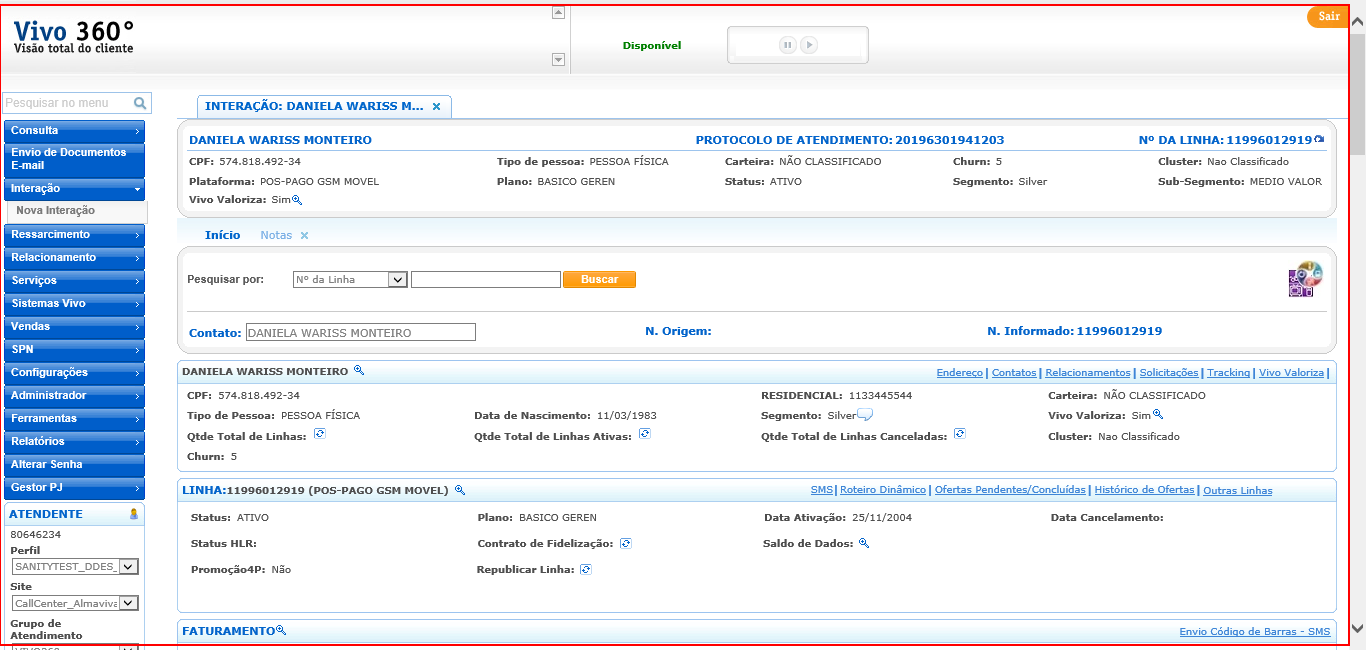
Workflow: Cenario_48

Step 1 [try]: type a value into the html in window 'NFO Vivo 360º - Call Center'

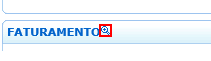
Step 2: click on the image in window 'NFO Vivo 360º - Call Center'

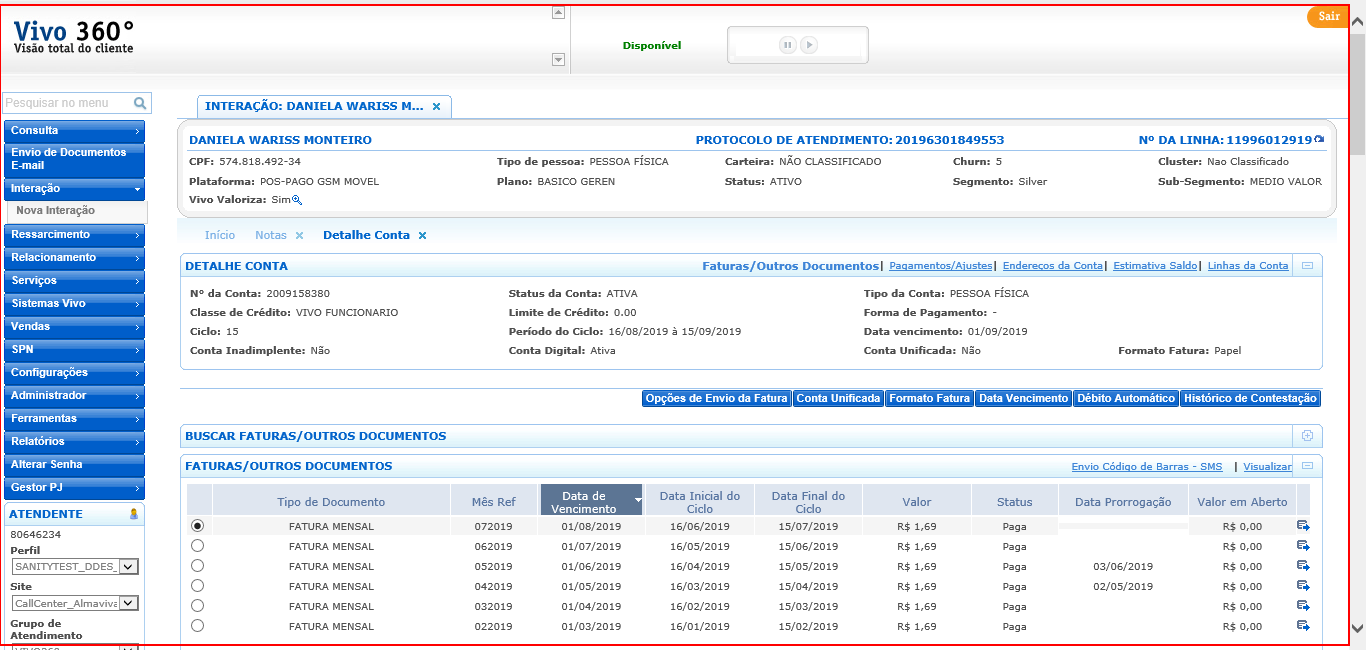
Step 3: type a value into the html in window 'NFO Vivo 360º - Call Center'

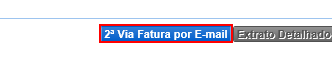
Step 4: click on the button in window 'NFO Vivo 360º - Call Center'

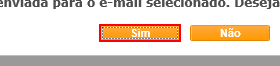
Step 5: click on the button in window 'NFO Vivo 360º - Call Center'

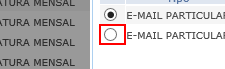
Step 6: click on the element in window 'NFO Vivo 360º - Call Center'

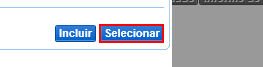
Step 7: click on the button in window 'NFO Vivo 360º - Call Center'

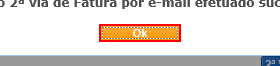
Step 8: find the button in window 'NFO Vivo 360º - Call Center'

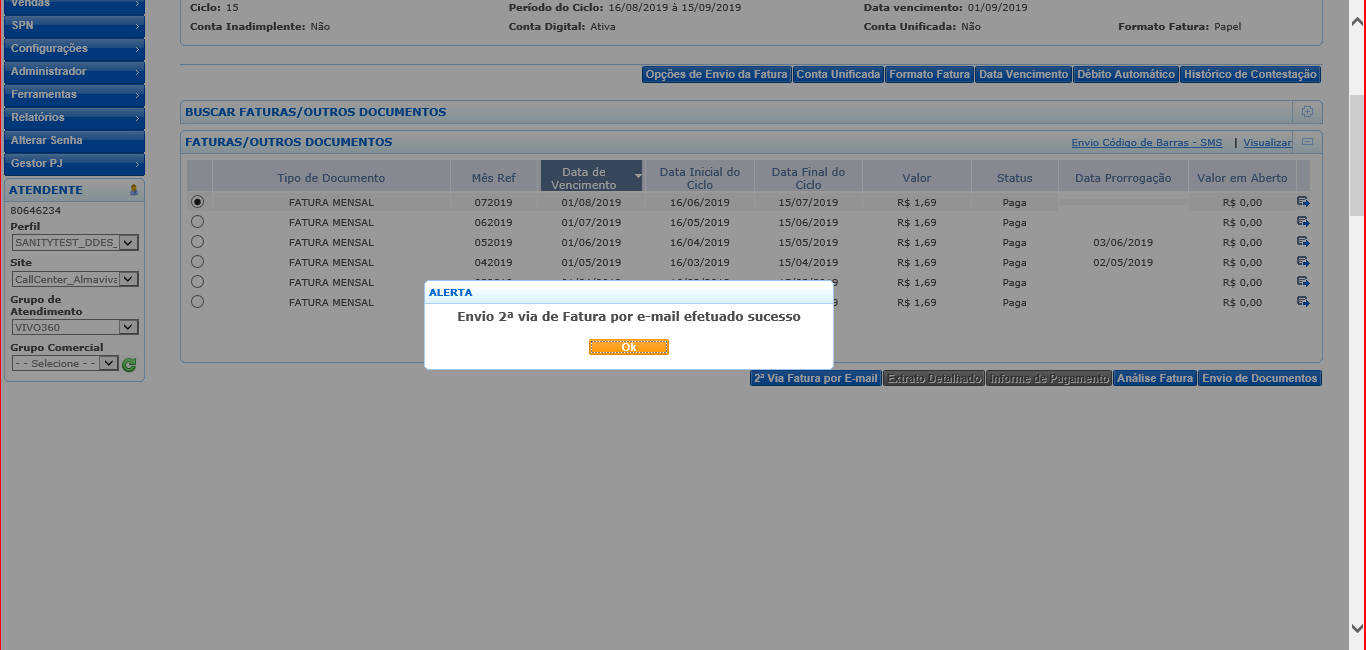
Step 9 [then]: screenshot-of of 'personalizado  ViewerCo...' in window 'NFO Vivo 360º - Call Center'

Step 10: click on the button in window 'NFO Vivo 360º - Call Center' (same screen as step 8)

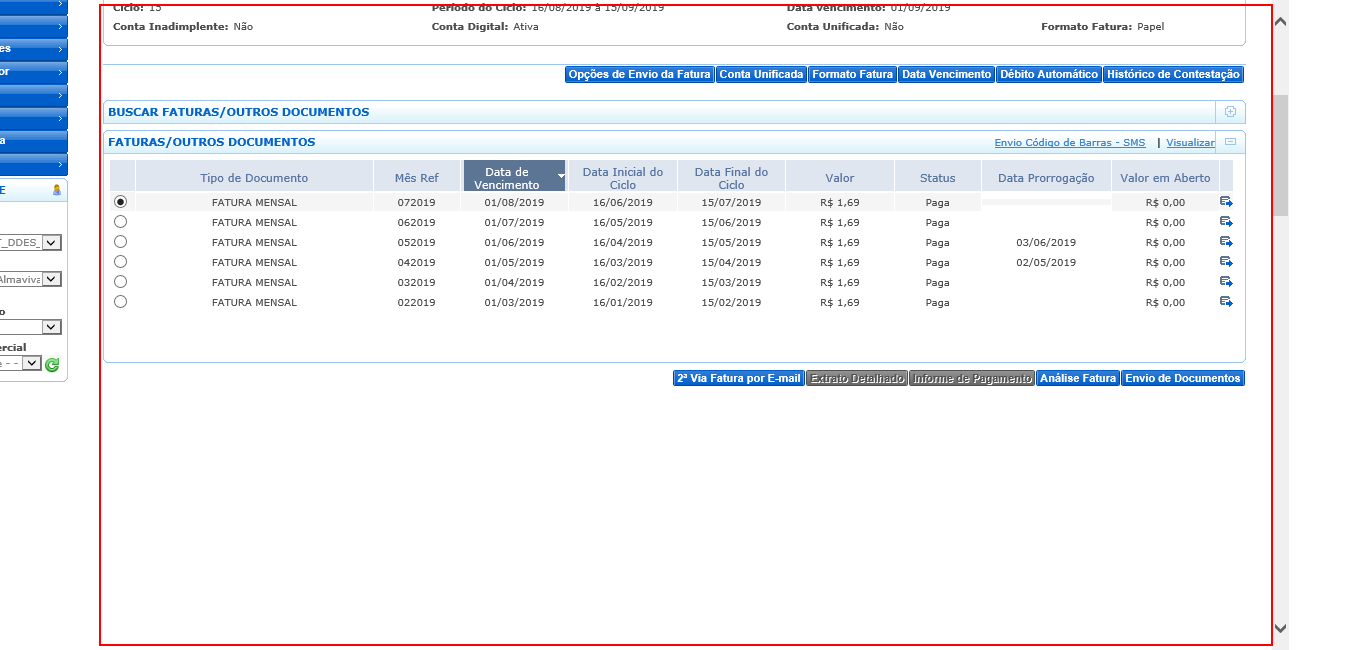
Step 11: type a value into the table cell in window 'NFO Vivo 360º - Call Center'

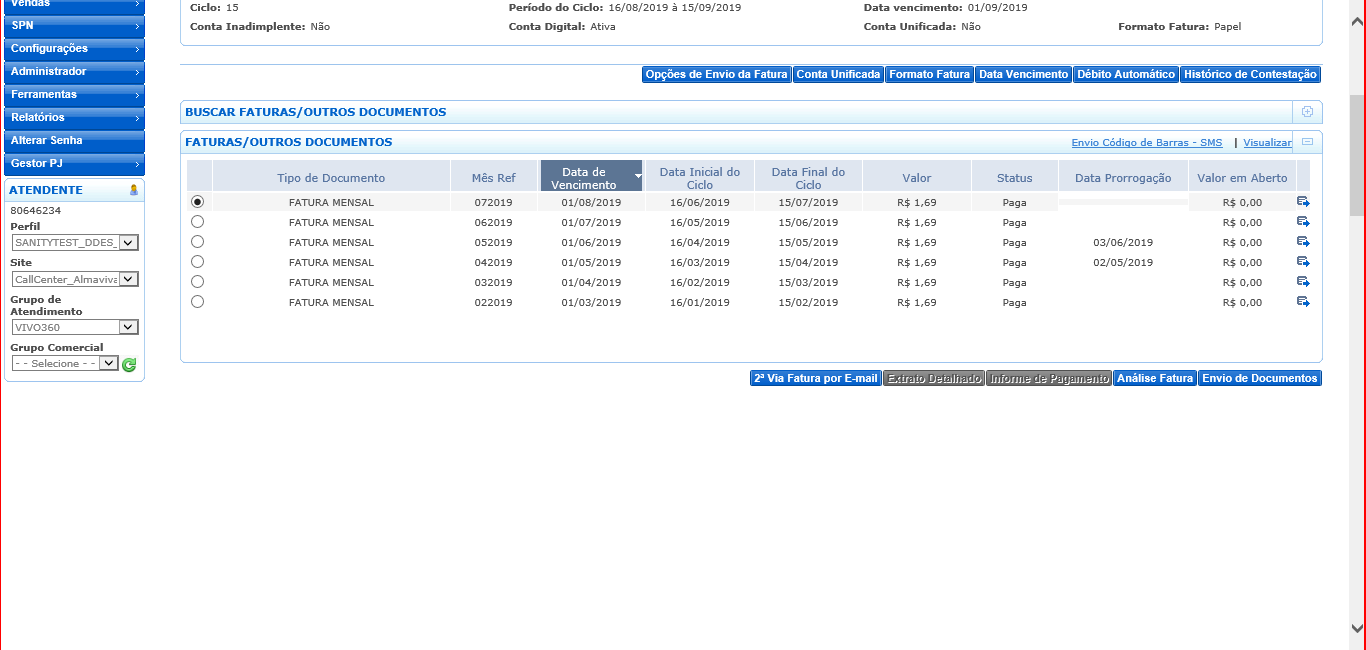
Step 12 [else]: screenshot-of of 'personalizado  ViewerCo...' in window 'NFO Vivo 360º - Call Center'

Step 13: type a value into the table cell in window 'NFO Vivo 360º - Call Center' (same screen as step 11)